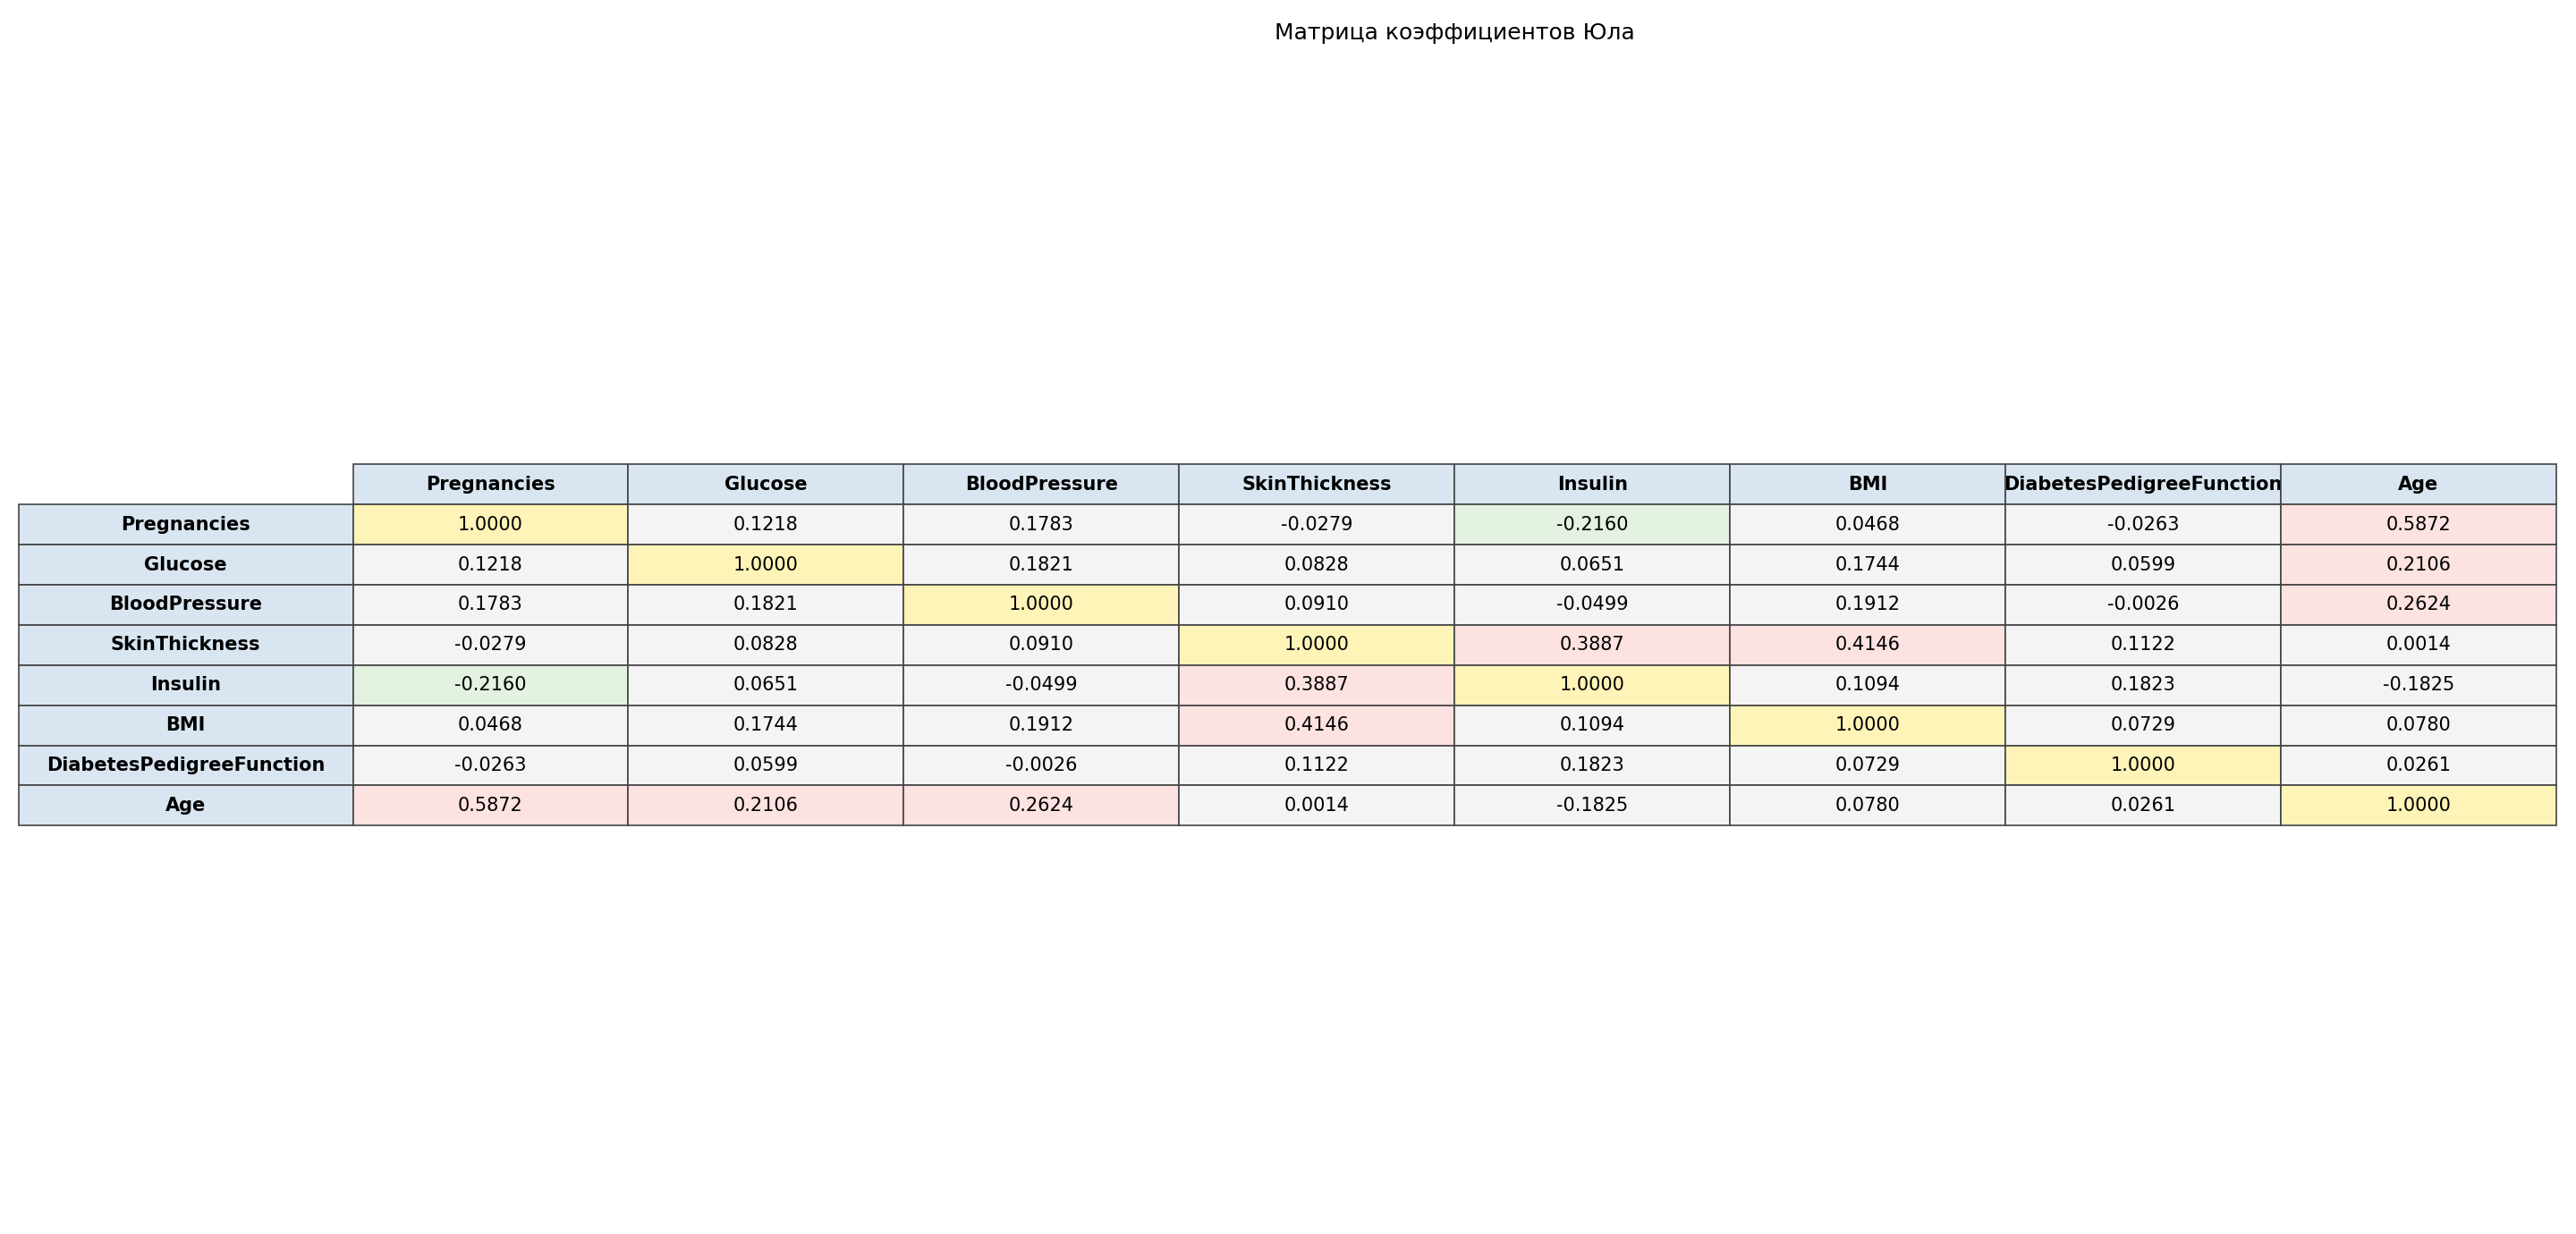

Source data for this figure (header and first rows):
feature, Pregnancies, Glucose, BloodPressure, SkinThickness, Insulin, BMI, DiabetesPedigreeFunction, Age
Pregnancies, 1, 0.1218, 0.1783, -0.02786, -0.216, 0.04684, -0.02633, 0.5872
Glucose, 0.1218, 1, 0.1821, 0.08277, 0.06513, 0.1744, 0.05992, 0.2106
BloodPressure, 0.1783, 0.1821, 1, 0.09103, -0.0499, 0.1912, -0.002626, 0.2624
SkinThickness, -0.02786, 0.08277, 0.09103, 1, 0.3887, 0.4146, 0.1122, 0.001387
Insulin, -0.216, 0.06513, -0.0499, 0.3887, 1, 0.1094, 0.1823, -0.1825
BMI, 0.04684, 0.1744, 0.1912, 0.4146, 0.1094, 1, 0.07292, 0.07804
DiabetesPedigreeFunction, -0.02633, 0.05992, -0.002626, 0.1122, 0.1823, 0.07292, 1, 0.02607
Age, 0.5872, 0.2106, 0.2624, 0.001387, -0.1825, 0.07804, 0.02607, 1
